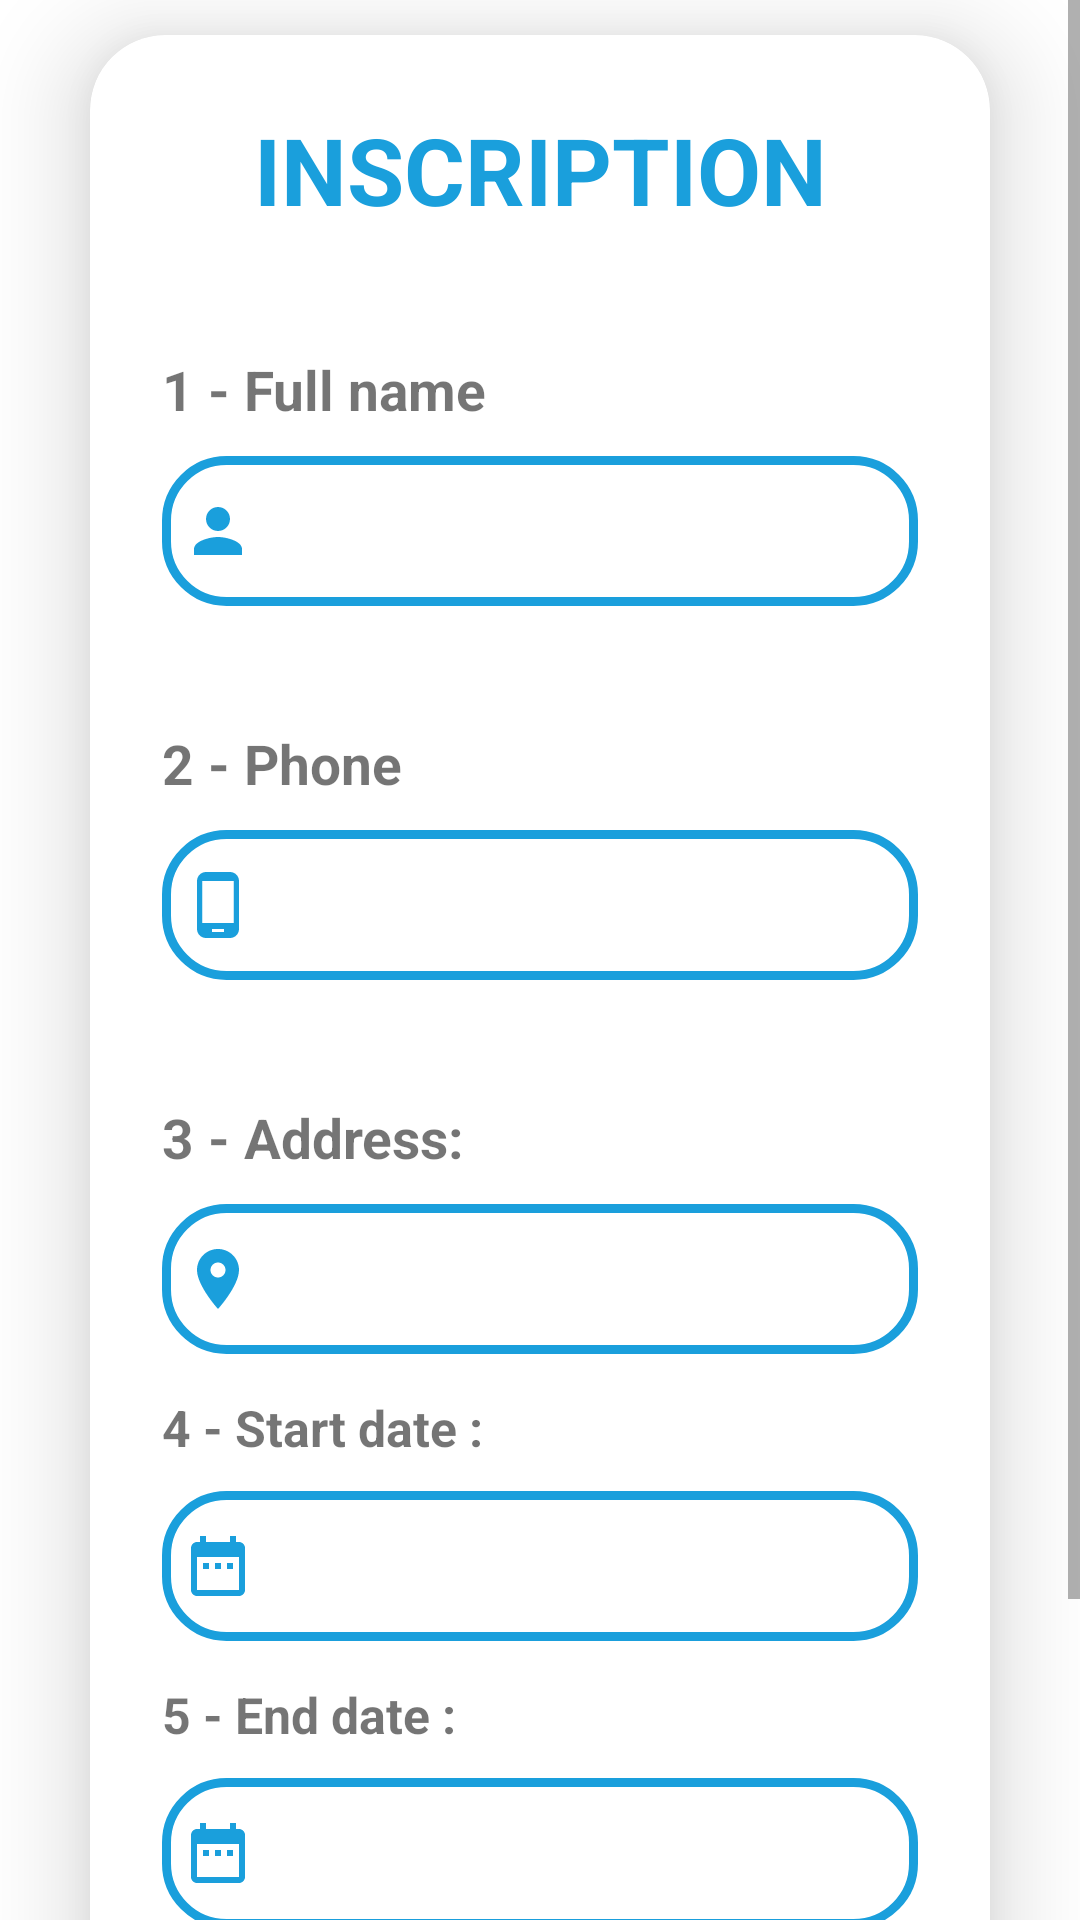

Produce the Android XML layout that renders to this screen, including the resource entries it uses.
<!-- AndroidManifest.xml: application theme Theme.ClubSportif -->
<!-- res/layout/register.xml -->
<?xml version="1.0" encoding="utf-8"?>
<ScrollView
    xmlns:app="http://schemas.android.com/apk/res-auto"
    xmlns:android="http://schemas.android.com/apk/res/android"
    android:layout_width="match_parent"
    android:layout_height="match_parent">

<RelativeLayout
    android:layout_width="match_parent"
    android:layout_height="match_parent"
    >

    <androidx.cardview.widget.CardView
        android:layout_width="351dp"
        android:layout_height="match_parent"
        android:layout_centerInParent="true"
        android:layout_marginLeft="30dp"
        android:layout_marginRight="30dp"
        android:layout_marginBottom="70px"
        android:background="@drawable/custom_edittext"
        app:cardCornerRadius="25dp"

        app:cardElevation="20dp">

        <LinearLayout
            android:layout_width="match_parent"
            android:layout_height="match_parent"
            android:layout_gravity="center_horizontal"
            android:orientation="vertical"
            android:padding="24dp">

            <TextView
                android:id="@+id/loginText"
                android:layout_width="match_parent"
                android:layout_height="wrap_content"
                android:text="INSCRIPTION"
                android:textAlignment="center"
                android:textColor="@color/purple"
                android:textSize="31sp"

                android:textStyle="bold"></TextView>

            <TextView
                android:layout_width="wrap_content"
                android:layout_height="wrap_content"
                android:layout_marginTop="40dp"
                android:text="1 - Full name"
                android:textSize="55px"
                android:textStyle="bold" />

            <EditText
                android:id="@+id/fullName"
                android:layout_width="match_parent"
                android:layout_height="50dp"
                android:layout_marginTop="10dp"
                android:background="@drawable/custom_edittext"
                android:drawableLeft="@drawable/ic_baseline_person_24"
                android:drawablePadding="8dp"

                android:paddingLeft="20px"
                android:textColor="@color/black"
                android:textColorHighlight="@color/cardview_dark_background">

            </EditText>

            <TextView
                android:layout_width="wrap_content"
                android:layout_height="wrap_content"
                android:layout_marginTop="40dp"
                android:text="2 - Phone"
                android:textSize="55px"
                android:textStyle="bold" />

            <EditText
                android:id="@+id/phone"
                android:layout_width="match_parent"
                android:layout_height="50dp"
                android:layout_marginTop="10dp"
                android:background="@drawable/custom_edittext"
                android:drawableLeft="@drawable/ic_baseline_phone_android_24"
                android:drawablePadding="8dp"
               android:inputType="number"
                android:paddingLeft="20px"
                android:textColor="@color/black"
                android:textColorHighlight="@color/cardview_dark_background">

            </EditText>

            <TextView
                android:layout_width="wrap_content"
                android:layout_height="wrap_content"
                android:layout_marginTop="40dp"
                android:text="3 - Address:"
                android:textSize="55px"
                android:textStyle="bold" />

            <EditText
                android:id="@+id/address"
                android:layout_width="match_parent"
                android:layout_height="50dp"
                android:layout_marginTop="10dp"
                android:background="@drawable/custom_edittext"
                android:drawableLeft="@drawable/ic_baseline_location_on_24"
                android:drawablePadding="8dp"

                android:paddingLeft="20px"
                android:textColor="@color/black"
                android:textColorHighlight="@color/cardview_dark_background">

            </EditText>

            <TextView
                android:layout_width="wrap_content"
                android:layout_height="wrap_content"
                android:layout_marginTop="40px"
                android:text="4 - Start date :"
                android:textSize="50px"
                android:textStyle="bold" />

            <EditText
                android:id="@+id/start_date"
                android:layout_width="match_parent"
                android:layout_height="50dp"
                android:layout_marginTop="10dp"
                android:background="@drawable/custom_edittext"
                android:drawableLeft="@drawable/ic_baseline_date_range_24"
                android:drawablePadding="8dp"

                android:ems="10"
                android:inputType="date"
                android:paddingLeft="20px"
                android:textColor="@color/black"
                android:textColorHighlight="@color/cardview_dark_background" />

            <TextView
                android:layout_width="wrap_content"
                android:layout_height="wrap_content"
                android:layout_marginTop="40px"
                android:text="5 - End date :"
                android:textSize="50px"
                android:textStyle="bold" />

            <EditText
                android:id="@+id/end_date"
                android:layout_width="match_parent"
                android:layout_height="50dp"
                android:layout_marginTop="10dp"
                android:background="@drawable/custom_edittext"
                android:drawableLeft="@drawable/ic_baseline_date_range_24"
                android:drawablePadding="8dp"

                android:ems="10"
                android:inputType="date"
                android:paddingLeft="20px"
                android:textColor="@color/black"
                android:textColorHighlight="@color/cardview_dark_background" />

            <Button
                android:id="@+id/register_btn_end"
                android:layout_width="match_parent"
                android:layout_height="60dp"
                android:layout_marginTop="30dp"
                android:backgroundTint="@color/purple"
                android:text="REGISTER"
                android:textSize="18sp"
                app:cornerRadius="20dp">

            </Button>

        </LinearLayout>


    </androidx.cardview.widget.CardView>
</RelativeLayout>
</ScrollView>
<!-- resources referenced by this layout -->
<resources>
  <color name="black">#FF000000</color>
  <color name="purple">#1A9FDC</color>
  <!-- drawable custom_edittext (drawable) -->
  <?xml version="1.0" encoding="utf-8"?>
  <shape xmlns:android="http://schemas.android.com/apk/res/android"
      android:shape="rectangle">
  <stroke
      android:width="3dp"
      android:color="@color/purple">
  
  </stroke>
      <corners
          android:radius="20dp">
  
      </corners>
  </shape>
  <!-- drawable ic_baseline_date_range_24 (drawable) -->
  <vector android:height="24dp" android:tint="#1A9FDC"
      android:viewportHeight="24" android:viewportWidth="24"
      android:width="24dp" xmlns:android="http://schemas.android.com/apk/res/android">
      <path android:fillColor="@android:color/white" android:pathData="M9,11L7,11v2h2v-2zM13,11h-2v2h2v-2zM17,11h-2v2h2v-2zM19,4h-1L18,2h-2v2L8,4L8,2L6,2v2L5,4c-1.11,0 -1.99,0.9 -1.99,2L3,20c0,1.1 0.89,2 2,2h14c1.1,0 2,-0.9 2,-2L21,6c0,-1.1 -0.9,-2 -2,-2zM19,20L5,20L5,9h14v11z"/>
  </vector>
  <!-- drawable ic_baseline_location_on_24 (drawable) -->
  <vector android:height="24dp" android:tint="#1A9FDC"
      android:viewportHeight="24" android:viewportWidth="24"
      android:width="24dp" xmlns:android="http://schemas.android.com/apk/res/android">
      <path android:fillColor="@android:color/white" android:pathData="M12,2C8.13,2 5,5.13 5,9c0,5.25 7,13 7,13s7,-7.75 7,-13c0,-3.87 -3.13,-7 -7,-7zM12,11.5c-1.38,0 -2.5,-1.12 -2.5,-2.5s1.12,-2.5 2.5,-2.5 2.5,1.12 2.5,2.5 -1.12,2.5 -2.5,2.5z"/>
  </vector>
  <!-- drawable ic_baseline_person_24 (drawable) -->
  <vector android:height="24dp" android:tint="#1A9FDC"
      android:viewportHeight="24" android:viewportWidth="24"
      android:width="24dp" xmlns:android="http://schemas.android.com/apk/res/android">
      <path android:fillColor="@android:color/white" android:pathData="M12,12c2.21,0 4,-1.79 4,-4s-1.79,-4 -4,-4 -4,1.79 -4,4 1.79,4 4,4zM12,14c-2.67,0 -8,1.34 -8,4v2h16v-2c0,-2.66 -5.33,-4 -8,-4z"/>
  </vector>
  <!-- drawable ic_baseline_phone_android_24 (drawable) -->
  <vector android:height="24dp" android:tint="#1A9FDC"
      android:viewportHeight="24" android:viewportWidth="24"
      android:width="24dp" xmlns:android="http://schemas.android.com/apk/res/android">
      <path android:fillColor="@android:color/white" android:pathData="M16,1L8,1C6.34,1 5,2.34 5,4v16c0,1.66 1.34,3 3,3h8c1.66,0 3,-1.34 3,-3L19,4c0,-1.66 -1.34,-3 -3,-3zM14,21h-4v-1h4v1zM17.25,18L6.75,18L6.75,4h10.5v14z"/>
  </vector>
  <style name="Theme.ClubSportif" parent="Theme.MaterialComponents.DayNight.NoActionBar">
          
          <item name="colorPrimary">@color/purple_500</item>
          <item name="colorPrimaryVariant">@color/purple_700</item>
          <item name="colorOnPrimary">@color/white</item>
          
          <item name="colorSecondary">@color/teal_200</item>
          <item name="colorSecondaryVariant">@color/teal_700</item>
          <item name="colorOnSecondary">@color/black</item>
          
          <item name="android:statusBarColor">?attr/colorPrimaryVariant</item>
          
      </style>
  <color name="purple_500">#FF6200EE</color>
  <color name="purple_700">#FF3700B3</color>
  <color name="white">#FFFFFFFF</color>
  <color name="teal_200">#FF03DAC5</color>
  <color name="teal_700">#FF018786</color>
</resources>
